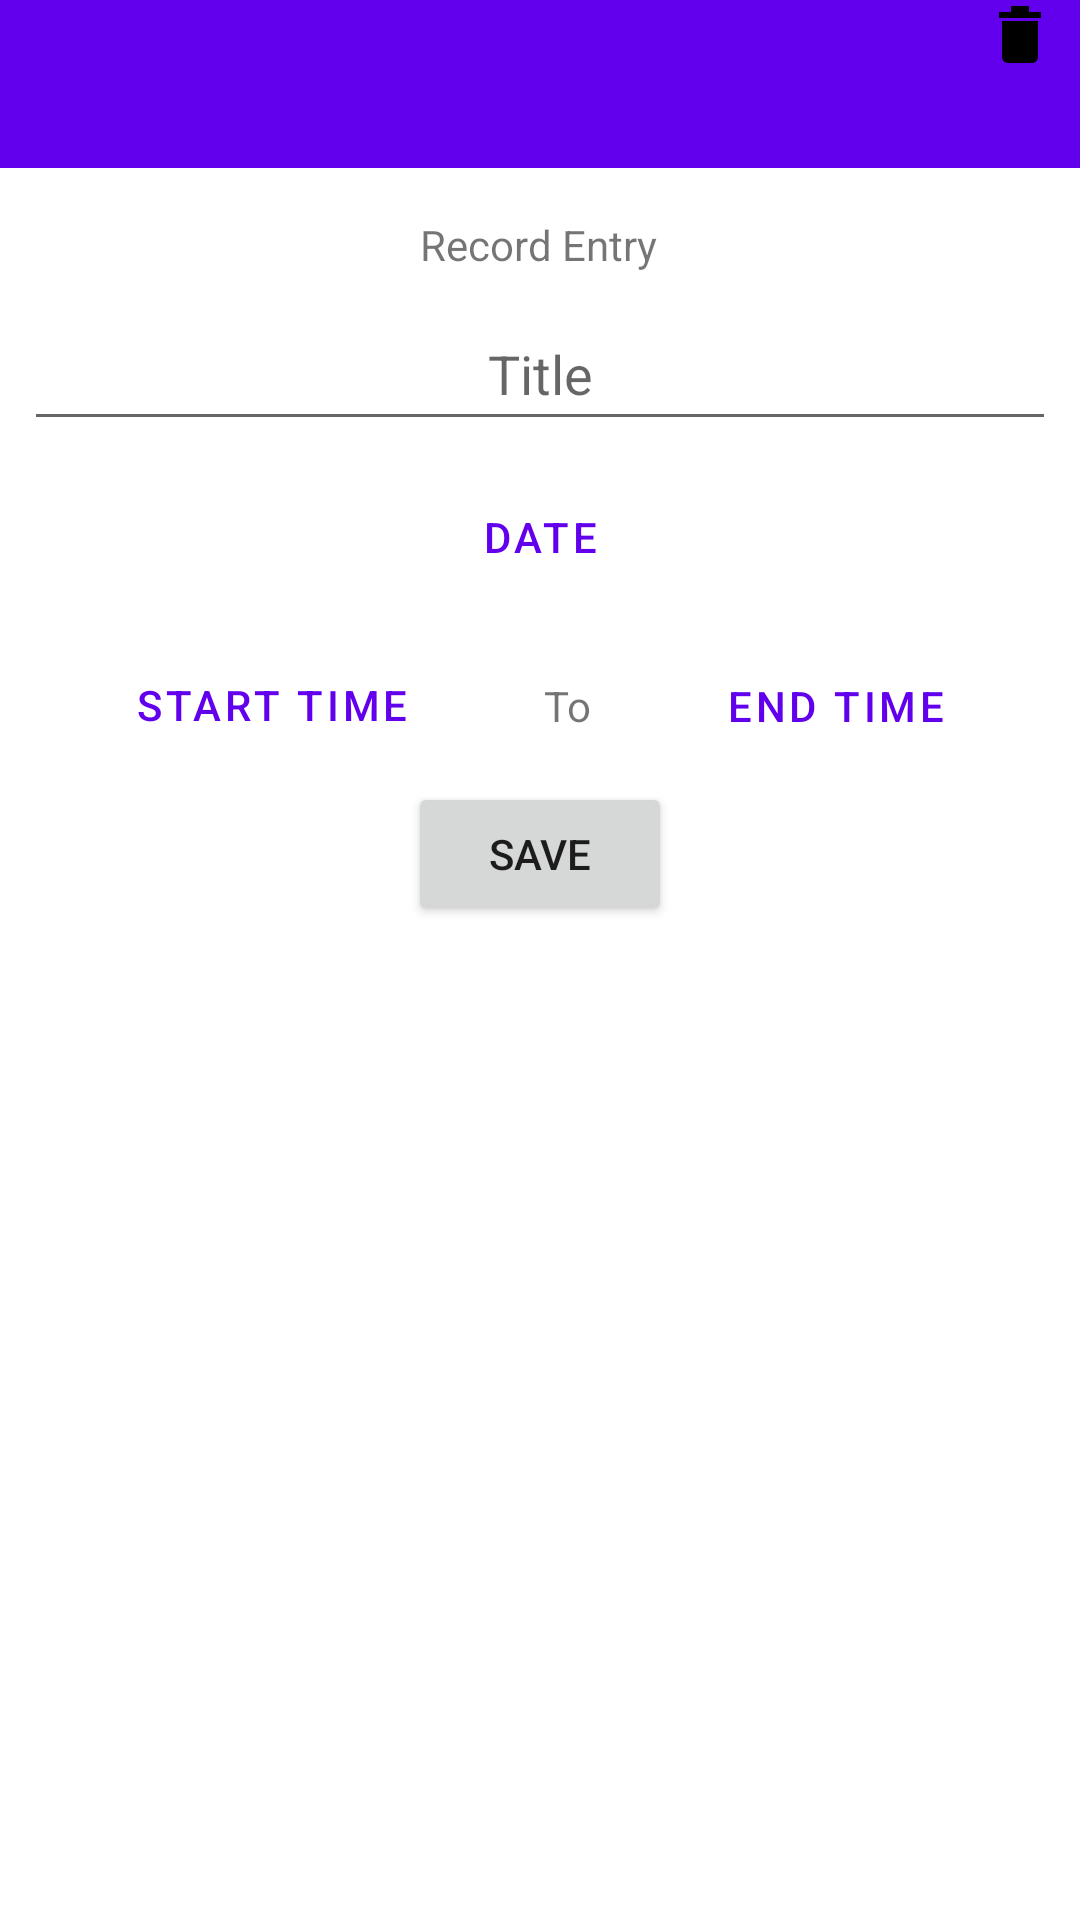

Write the Android layout XML for this screen, with the resource values it uses.
<!-- AndroidManifest.xml: application theme Theme.JournalApp -->
<!-- res/layout/fragment_entry_details.xml -->
<?xml version="1.0" encoding="utf-8"?>
<androidx.constraintlayout.widget.ConstraintLayout xmlns:android="http://schemas.android.com/apk/res/android"
    xmlns:app="http://schemas.android.com/apk/res-auto"
    xmlns:tools="http://schemas.android.com/tools"
    android:id="@+id/layout_entry_detail"
    android:layout_width="match_parent"
    android:layout_height="match_parent">
  <include layout="@layout/toolbar_layout" />

  <TextView
      android:id="@+id/record_entry"
      android:layout_width="wrap_content"
      android:layout_height="wrap_content"
      android:layout_marginTop="72dp"
      android:text="@string/record_entry"
      app:layout_constraintEnd_toEndOf="parent"
      app:layout_constraintHorizontal_bias="0.498"
      app:layout_constraintStart_toStartOf="parent"
      app:layout_constraintTop_toTopOf="parent" />

  <EditText
      android:id="@+id/edit_title"
      android:layout_width="0dp"
      android:layout_height="wrap_content"
      android:layout_marginStart="8dp"
      android:layout_marginTop="8dp"
      android:layout_marginEnd="8dp"
      android:autofillHints="@string/title_label"
      android:ems="10"
      android:hint="@string/title_label"
      android:inputType="text"
      android:minHeight="48dp"
      android:textAlignment="center"
      app:layout_constraintEnd_toEndOf="parent"
      app:layout_constraintStart_toStartOf="parent"
      app:layout_constraintTop_toBottomOf="@+id/record_entry" />

  <Button
      android:id="@+id/btn_entry_date"
      style="?android:buttonBarButtonStyle"
      android:layout_width="wrap_content"
      android:layout_height="wrap_content"
      android:layout_marginTop="8dp"
      android:text="@string/date"
      app:layout_constraintEnd_toEndOf="parent"
      app:layout_constraintStart_toStartOf="parent"
      app:layout_constraintTop_toBottomOf="@+id/edit_title" />

  <Button
      android:id="@+id/btn_start_time"
      style="?android:buttonBarButtonStyle"
      android:layout_width="wrap_content"
      android:layout_height="wrap_content"
      android:layout_marginTop="8dp"
      android:text="@string/start_time"
      app:layout_constraintEnd_toStartOf="@+id/textView"
      app:layout_constraintHorizontal_bias="0.5"
      app:layout_constraintStart_toStartOf="parent"
      app:layout_constraintTop_toBottomOf="@+id/btn_entry_date" />

  <TextView
      android:id="@+id/textView"
      android:layout_width="wrap_content"
      android:layout_height="wrap_content"
      android:text="@string/to"
      app:layout_constraintBottom_toBottomOf="@+id/btn_start_time"
      app:layout_constraintEnd_toStartOf="@+id/btn_end_time"
      app:layout_constraintHorizontal_bias="0.5"
      app:layout_constraintStart_toEndOf="@+id/btn_start_time"
      app:layout_constraintTop_toTopOf="@+id/btn_start_time" />

  <Button
      android:id="@+id/btn_end_time"
      style="?android:buttonBarButtonStyle"
  android:layout_width="wrap_content"
  android:layout_height="wrap_content"
  android:text="@string/end_time"
  app:layout_constraintBottom_toBottomOf="@+id/textView"
  app:layout_constraintEnd_toEndOf="parent"
  app:layout_constraintHorizontal_bias="0.5"
  app:layout_constraintStart_toEndOf="@+id/textView"
  app:layout_constraintTop_toTopOf="@+id/textView" />

  <Button
      android:id="@+id/btn_save"
      android:layout_width="wrap_content"
      android:layout_height="wrap_content"
      android:layout_marginTop="16dp"
      android:text="@string/save_label"
      app:layout_constraintEnd_toEndOf="parent"
      app:layout_constraintStart_toStartOf="parent"
      app:layout_constraintTop_toBottomOf="@+id/textView" />





















  <ImageButton
      android:id="@+id/btn_share_entry"
      android:layout_width="wrap_content"
      android:layout_height="wrap_content"
      android:layout_marginTop="16dp"
  android:layout_marginEnd="8dp"
  android:background="?attr/selectableItemBackground"
  android:contentDescription="Share Entry"
  android:src="@drawable/ic_share"
  app:layout_constraintEnd_toStartOf="@+id/btn_delete_entry"
  app:layout_constraintTop_toTopOf="parent" />

  <ImageButton
      android:id="@+id/btn_delete_entry"
      android:layout_width="wrap_content"
      android:layout_height="wrap_content"
      android:layout_marginEnd="8dp"
      android:background="?attr/selectableItemBackground"
      android:contentDescription="@string/delete_entry"
      android:src="@drawable/ic_delete"
      app:layout_constraintEnd_toEndOf="parent"
      tools:layout_editor_absoluteY="16dp" />


</androidx.constraintlayout.widget.ConstraintLayout>
<!-- res/layout/toolbar_layout.xml (included above) -->
<?xml version="1.0" encoding="utf-8"?>
<androidx.appcompat.widget.Toolbar xmlns:android="http://schemas.android.com/apk/res/android"
android:id="@+id/toolbar"
android:layout_width="match_parent"
android:layout_height="?attr/actionBarSize"
android:background="?attr/colorPrimary"
android:theme="@style/ThemeOverlay.AppCompat.Dark.ActionBar"
android:popupTheme="@style/ThemeOverlay.AppCompat.Light">


































</androidx.appcompat.widget.Toolbar>
<!-- resources referenced by this layout -->
<resources>
  <!-- drawable ic_delete (drawable) -->
  <?xml version="1.0" encoding="utf-8"?>
  <vector xmlns:android="http://schemas.android.com/apk/res/android"
      android:width="24dp"
      android:height="24dp"
      android:viewportWidth="24"
      android:viewportHeight="24">
      <path
          android:fillColor="#FF000000"
          android:pathData="M6,19c0,1.1,0.9,2,2,2h8c1.1,0,2-0.9,2-2V7H6V19zM9,2v2H5v2h14V4h-4V2H9z"/>
  </vector>
  <string name="date">Date</string>
  <string name="delete_entry">Delete Entry</string>
  <string name="end_time">End Time</string>
  <string name="record_entry">Record Entry</string>
  <string name="save_label">Save</string>
  <string name="start_time">Start Time</string>
  <string name="title_label">Title</string>
  <string name="to">To</string>
  <style name="Theme.JournalApp" parent="Theme.MaterialComponents.DayNight.DarkActionBar">
      
      <item name="windowActionBar">false</item>
      <item name="windowNoTitle">true</item>
      <item name="colorPrimary">@color/purple_500</item>
      <item name="colorPrimaryVariant">@color/purple_700</item>
      <item name="colorOnPrimary">@color/white</item>
      
      <item name="colorSecondary">@color/teal_200</item>
      <item name="colorSecondaryVariant">@color/teal_700</item>
      <item name="colorOnSecondary">@color/black</item>
      
      <item name="android:statusBarColor" tools:targetApi="l">?attr/colorPrimaryVariant</item>
      
    </style>
  <!-- not gathered from this repository: default colours our renderer supplied (Android Studio template values) -->
  <color name="purple_500">#FF6200EE</color>
  <color name="purple_700">#FF3700B3</color>
  <color name="teal_200">#FF03DAC5</color>
  <color name="teal_700">#FF018786</color>
  <color name="black">#FF000000</color>
  <color name="white">#FFFFFFFF</color>
</resources>
